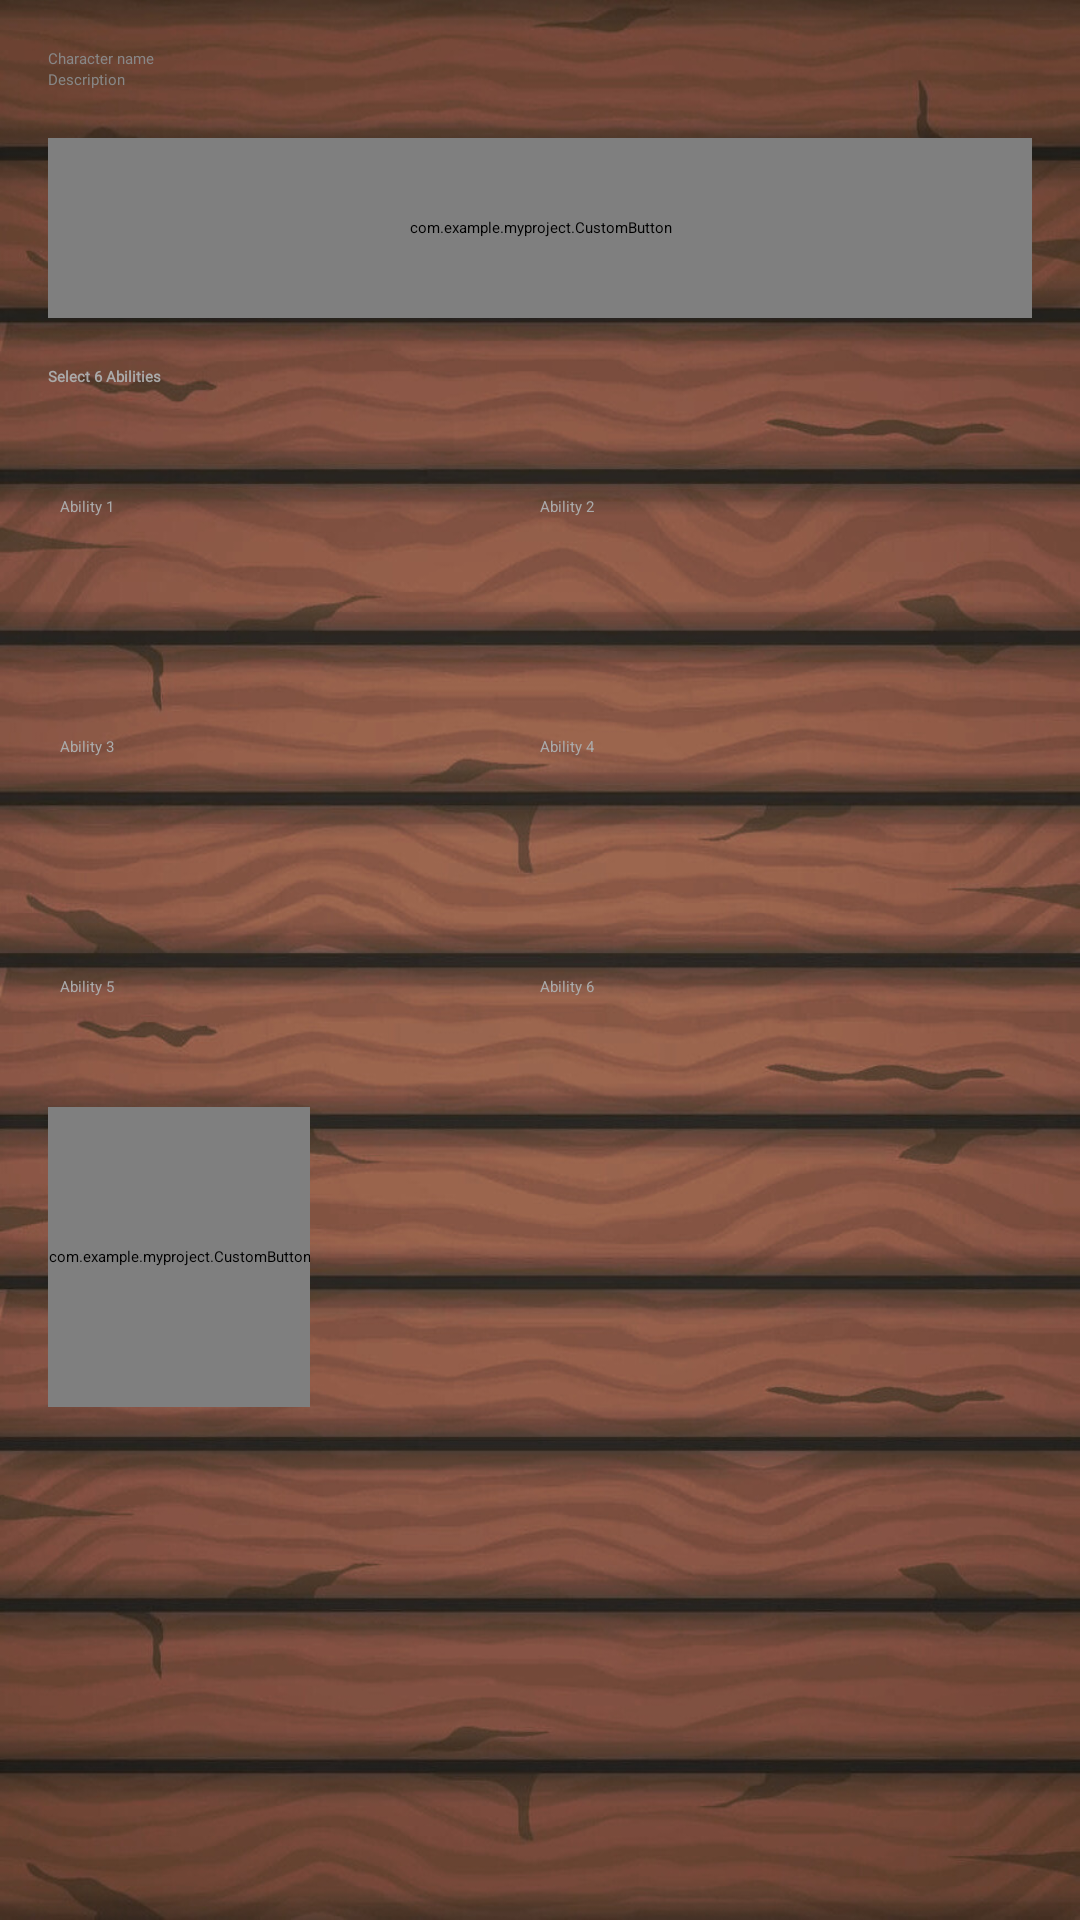

Write the Android layout XML for this screen, with the resource values it uses.
<!-- AndroidManifest.xml: application theme Theme.MyProject -->
<!-- res/layout/edit_characters.xml -->
<?xml version="1.0" encoding="utf-8"?>
<LinearLayout xmlns:android="http://schemas.android.com/apk/res/android"
    android:layout_width="match_parent"
    android:layout_height="match_parent"
    xmlns:app="http://schemas.android.com/apk/res-auto"
    android:orientation="vertical"
    android:padding="16dp"
    android:background="@drawable/background">

    <EditText
        android:id="@+id/character_name_edit_text"
        android:textColorHint="#888888"
        android:textColor="#AAAAAA"
        android:fontFamily="@font/reliesta_display"
        android:layout_width="match_parent"
        android:layout_height="wrap_content"
        android:hint="Character name" />

    <EditText
        android:id="@+id/description_edit_text"
        android:textColorHint="#888888"
        android:textColor="#AAAAAA"
        android:fontFamily="@font/reliesta_display"
        android:layout_width="match_parent"
        android:layout_height="wrap_content"
        android:hint="Description" />

    <com.example.myproject.CustomButton
        android:id="@+id/view_abilities_button"
        android:layout_width="match_parent"
        android:layout_height="60dp"
        android:layout_marginTop="16dp"
        app:buttonText="View Abilities Descriptions"
        app:buttonFont="@font/pine_forest"
        app:textColor="#000000"
        app:textSize="30sp"/>

    <TextView
        android:layout_width="match_parent"
        android:layout_height="wrap_content"
        android:layout_marginTop="16dp"
        android:textColor="#AAAAAA"
        android:text="Select 6 Abilities"
        android:fontFamily="@font/reliesta_display"
        android:textStyle="bold" />

    <LinearLayout
        android:layout_width="wrap_content"
        android:layout_height="wrap_content"
        android:layout_gravity="center"
        android:orientation="horizontal">

        <androidx.appcompat.widget.Toolbar
            android:id="@+id/toolbar1"
            android:layout_width="160dp"
            android:layout_height="80dp"
            android:gravity="left"
            app:popupTheme="@style/ThemeOverlay.AppCompat.Dark"
            app:title="Ability 1"
            app:titleTextColor="#AAAAAA"
            android:theme="@style/ThemeOverlay.AppCompat.Dark.ActionBar"/>

        <androidx.appcompat.widget.Toolbar
            android:id="@+id/toolbar2"
            android:layout_width="160dp"
            android:layout_height="80dp"
            android:gravity="right"
            app:popupTheme="@style/ThemeOverlay.AppCompat.Dark"
            app:title="Ability 2"
            app:titleTextColor="#AAAAAA"
            android:theme="@style/ThemeOverlay.AppCompat.Dark.ActionBar"/>

    </LinearLayout>

    <LinearLayout
        android:layout_width="wrap_content"
        android:layout_height="wrap_content"
        android:layout_gravity="center"
        android:orientation="horizontal">

        <androidx.appcompat.widget.Toolbar
            android:id="@+id/toolbar3"
            android:layout_width="160dp"
            android:layout_height="80dp"
            android:gravity="left"
            app:popupTheme="@style/ThemeOverlay.AppCompat.Dark"
            app:title="Ability 3"
            app:titleTextColor="#AAAAAA"
            android:theme="@style/ThemeOverlay.AppCompat.Dark.ActionBar"/>

        <androidx.appcompat.widget.Toolbar
            android:id="@+id/toolbar4"
            android:layout_width="160dp"
            android:layout_height="80dp"
            android:gravity="right"
            app:popupTheme="@style/ThemeOverlay.AppCompat.Dark"
            app:title="Ability 4"
            app:titleTextColor="#AAAAAA"
            android:theme="@style/ThemeOverlay.AppCompat.Dark.ActionBar"/>

    </LinearLayout>

    <LinearLayout
        android:layout_width="wrap_content"
        android:layout_height="wrap_content"
        android:layout_gravity="center"
        android:orientation="horizontal">

        <androidx.appcompat.widget.Toolbar
            android:id="@+id/toolbar5"
            android:layout_width="160dp"
            android:layout_height="80dp"
            android:gravity="left"
            app:popupTheme="@style/ThemeOverlay.AppCompat.Dark"
            app:title="Ability 5"
            app:titleTextColor="#AAAAAA"
            android:theme="@style/ThemeOverlay.AppCompat.Dark.ActionBar"/>

        <androidx.appcompat.widget.Toolbar
            android:id="@+id/toolbar6"
            android:layout_width="160dp"
            android:layout_height="80dp"
            android:gravity="right"
            app:popupTheme="@style/ThemeOverlay.AppCompat.Dark"
            app:title="Ability 6"
            app:titleTextColor="#AAAAAA"
            android:theme="@style/ThemeOverlay.AppCompat.Dark.ActionBar"/>

    </LinearLayout>

    <com.example.myproject.CustomButton
        android:id="@+id/save_button"
        android:layout_width="wrap_content"
        android:layout_height="100dp"
        app:buttonFont="@font/pine_forest"
        app:buttonText="Save"
        app:textColor="#000000"
        app:textSize="70dp" />


</LinearLayout>
<!-- resources referenced by this layout -->
<resources>
  <!-- drawable background: png bitmap (drawable, 999674 bytes) -->
</resources>
